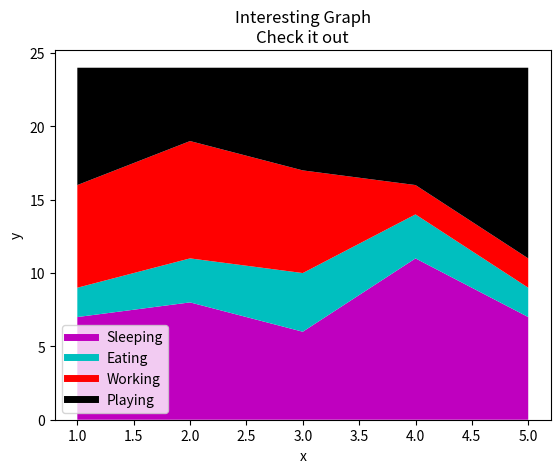

The script that saved this image:
import matplotlib.pyplot as plt

days = [1, 2, 3, 4, 5]

sleeping = [7, 8, 6, 11, 7]
eating = [2, 3, 4, 3, 2]
working = [7, 8, 7, 2, 2]
playing = [8, 5, 7, 8, 13]

# do the blank plot for the labels

plt.plot([], [], color='m', label='Sleeping', linewidth=5)
plt.plot([], [], color='c', label='Eating', linewidth=5)
plt.plot([], [], color='r', label='Working', linewidth=5)
plt.plot([], [], color='k', label='Playing', linewidth=5)

plt.stackplot(days, sleeping, eating, working,
              playing, colors=['m', 'c', 'r', 'k'])

plt.xlabel('x')
plt.ylabel('y')
plt.title('Interesting Graph\nCheck it out')
plt.legend()
plt.show()
